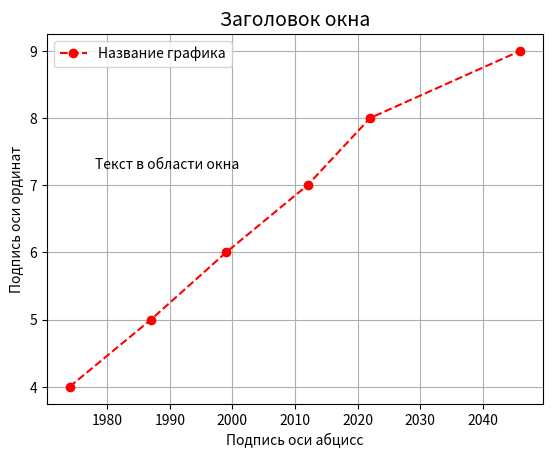

The script that saved this image:
import matplotlib.pyplot as pl

x = [1974, 1987, 1999, 2012, 2022, 2046]
y = [4, 5, 6, 7, 8, 9]
pl.Figure(figsize=None,
          #Размер рисунка (ширина, высота) в дюймах: 2 числа с плавающей точкой, по умолчанию: :rc:`figure.figsize`
          dpi=None,  #dpi : значение с плавающей точкой, по умолчанию: :rc:`figure.dpi` Количество точек на дюйм.
          facecolor=None,  #Цвет фона :по умолчанию: :rc:`figure.facecolor`.
          edgecolor=None,  #Цвет кромки : по умолчанию: :rc:`figure.edgecolor
          linewidth=0.0,  #Толщина линии: число с плавающей точкой
          frameon=None,  #Флаг на отоброжение контура фигуры
          subplotpars=None,  #Подзаголовок фигуры
          tight_layout=None,  #Флаг на механизм полной компановки
          constrained_layout=None,  #Флаг на механизмм частичной компановки
          layout=None)  #Механизм компоновки для позиционирования элементов графика, позволяющий избежать наложения элементов оформления осей (надписей, галочек и т.д.).
pl.title(label='Заголовок окна',
         loc='center',  #Выравнивание по краю
         fontsize=14,  #Размер шрифта
         fontweight='regular'  #Толщина шрифта
         )
pl.xlabel('Подпись оси абцисс')
pl.ylabel('Подпись оси ординат')
pl.figtext(0.2, 0.6,  #Координаты текста в области окна
           'Текст в области окна')
pl.plot(x, y,  #Данные для графика
        'r--o',  #Формат вывода графика
        label='Название графика')
pl.legend()  # Метод для вывода легенды графика
pl.grid()  # Метод для создания сетки
pl.show()  # Метод для фиксации отоброжения графика
